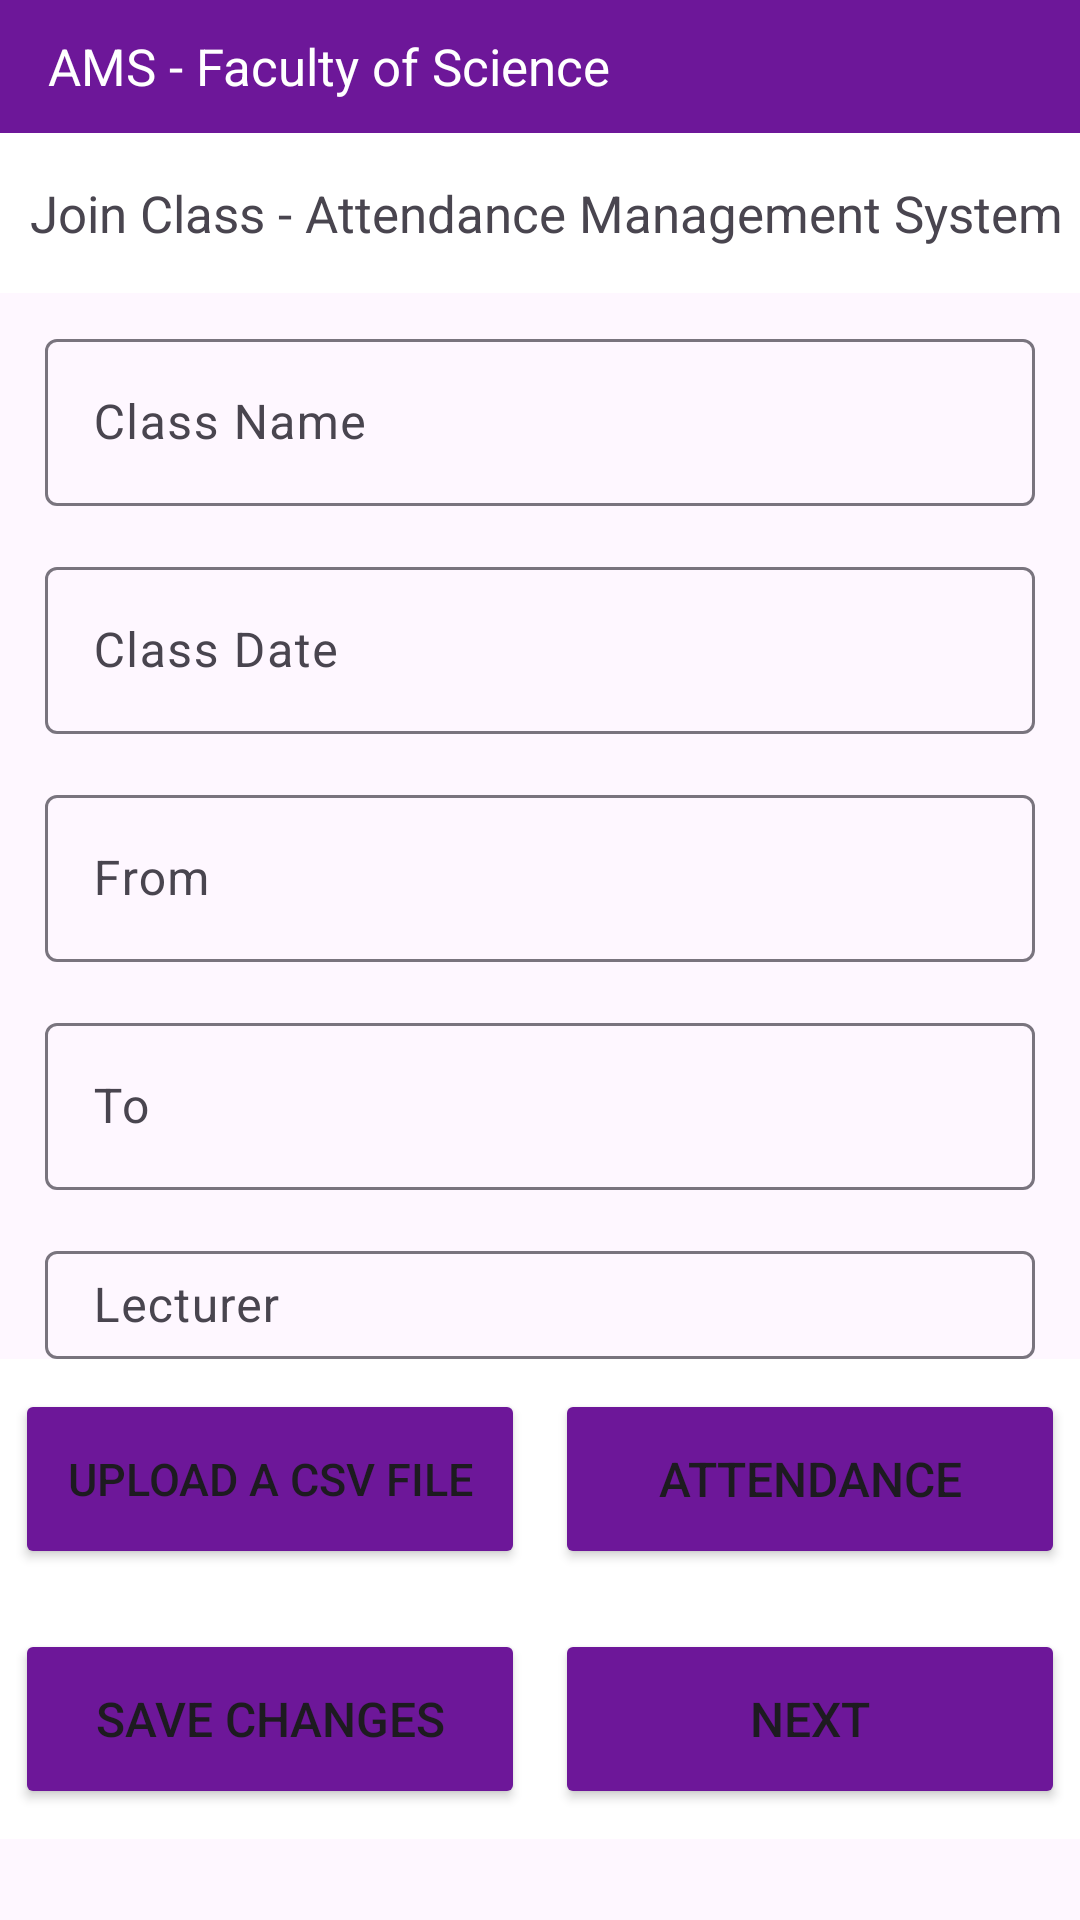

The Android layout XML behind this screen, and the referenced resources:
<!-- AndroidManifest.xml: application theme Theme.AMSAttendanceManagementSystem -->
<!-- res/layout/activity_main5.xml -->
<?xml version="1.0" encoding="utf-8"?>
<LinearLayout
    xmlns:android="http://schemas.android.com/apk/res/android"
    xmlns:app="http://schemas.android.com/apk/res-auto"
    xmlns:tools="http://schemas.android.com/tools"
    android:id="@+id/main"
    android:layout_width="match_parent"
    android:layout_height="match_parent"
    tools:context=".MainActivity"
    android:orientation="vertical"
    android:weightSum="36"
    android:backgroundTint="@color/white">

    <androidx.appcompat.widget.Toolbar
        android:id="@+id/toolbar"
        android:layout_width="match_parent"
        android:layout_height="0dp"
        android:layout_weight="2.5"
        android:background="#6D1799"
        android:theme="@style/CustomMenuTextStyle"
        app:popupTheme="@style/ThemeOverlay.Material3.Dark.ActionBar"
        app:titleTextColor="@color/white"
        app:title="AMS - Faculty of Science"
        android:gravity="center_vertical"
        app:titleTextAppearance="@style/ThemeOverlay.Material3.Light"
        android:layout_gravity="start" />

    <LinearLayout
        android:layout_width="match_parent"
        android:layout_height="0dp"
        android:orientation="vertical"
        android:layout_weight="3"
        android:gravity="center_vertical"
        android:background="@color/white">

        <TextView
            android:layout_width="match_parent"
            android:layout_height="0dp"
            android:layout_weight="3"
            android:paddingStart="10dp"
            android:textSize="17dp"
            android:gravity="center_vertical"
            android:textStyle="normal"
            android:text="Join Class - Attendance Management System"
            tools:ignore="HardcodedText" />

    </LinearLayout>

    <LinearLayout
        android:layout_width="match_parent"
        android:layout_height="0dp"
        android:layout_weight="20"
        android:orientation="vertical">

        <com.google.android.material.textfield.TextInputLayout
            android:layout_width="330dp"
            android:layout_height="wrap_content"
            android:layout_marginTop="10dp"
            android:layout_gravity="center">

            <com.google.android.material.textfield.TextInputEditText
                android:id="@+id/class_name"
                android:hint="Class Name"
                android:layout_width="match_parent"
                android:layout_height="wrap_content"
                android:inputType="text"/>
        </com.google.android.material.textfield.TextInputLayout>

        <com.google.android.material.textfield.TextInputLayout
            android:layout_width="330dp"
            android:layout_height="wrap_content"
            android:layout_marginTop="15dp"
            android:layout_gravity="center">

            <com.google.android.material.textfield.TextInputEditText
                android:id="@+id/class_date"
                android:hint="Class Date"
                android:layout_width="match_parent"
                android:layout_height="wrap_content"
                android:inputType="text"/>
        </com.google.android.material.textfield.TextInputLayout>

        <com.google.android.material.textfield.TextInputLayout
            android:layout_width="330dp"
            android:layout_height="wrap_content"
            android:layout_marginTop="15dp"
            android:layout_gravity="center">

            <com.google.android.material.textfield.TextInputEditText
                android:id="@+id/class_from"
                android:hint="From"
                android:layout_width="match_parent"
                android:layout_height="wrap_content"
                android:inputType="text"/>
        </com.google.android.material.textfield.TextInputLayout>

        <com.google.android.material.textfield.TextInputLayout
            android:layout_width="330dp"
            android:layout_height="wrap_content"
            android:layout_marginTop="15dp"
            android:layout_gravity="center">

            <com.google.android.material.textfield.TextInputEditText
                android:id="@+id/class_to"
                android:hint="To"
                android:layout_width="match_parent"
                android:layout_height="wrap_content"
                android:inputType="text"/>
        </com.google.android.material.textfield.TextInputLayout>

        <com.google.android.material.textfield.TextInputLayout
            android:layout_width="330dp"
            android:layout_height="wrap_content"
            android:layout_marginTop="15dp"
            android:layout_gravity="center">

            <com.google.android.material.textfield.TextInputEditText
                android:id="@+id/class_lecturer"
                android:hint="Lecturer"
                android:layout_width="match_parent"
                android:layout_height="wrap_content"
                android:inputType="text"/>
        </com.google.android.material.textfield.TextInputLayout>

    </LinearLayout>

    <LinearLayout
        android:layout_width="match_parent"
        android:layout_height="0dp"
        android:orientation="vertical"
        android:layout_weight="9"
        android:background="@color/white"
        android:weightSum="2">

        <LinearLayout
            android:layout_width="match_parent"
            android:layout_height="0dp"
            android:orientation="horizontal"
            android:weightSum="2"
            android:layout_weight="1">

            <LinearLayout
                android:layout_width="0dp"
                android:layout_height="match_parent"
                android:orientation="horizontal"
                android:gravity="center"
                android:layout_weight="1">

                <Button
                    android:layout_width="170dp"
                    android:layout_height="60dp"
                    android:backgroundTint="#6D1799"
                    android:text="Upload a CSV file"
                    android:id="@+id/get_csv"
                    android:textAlignment="center"
                    android:textSize="15sp" />

            </LinearLayout>

            <LinearLayout
                android:layout_width="0dp"
                android:layout_height="match_parent"
                android:orientation="horizontal"
                android:gravity="center"
                android:layout_weight="1">

                <Button
                    android:layout_width="170dp"
                    android:layout_height="60dp"
                    android:backgroundTint="#6D1799"
                    android:text="Attendance"
                    android:id="@+id/attendance"
                    android:textAlignment="center"
                    android:textSize="16sp" />

            </LinearLayout>

        </LinearLayout>

        <LinearLayout
            android:layout_width="match_parent"
            android:layout_height="0dp"
            android:orientation="horizontal"
            android:weightSum="2"
            android:layout_weight="1">

            <LinearLayout
                android:layout_width="0dp"
                android:layout_height="match_parent"
                android:orientation="horizontal"
                android:gravity="center"
                android:layout_weight="1">

                <Button
                    android:layout_width="170dp"
                    android:layout_height="60dp"
                    android:backgroundTint="#6D1799"
                    android:text="Save Changes"
                    android:id="@+id/saveChange"
                    android:textAlignment="center"
                    android:textSize="16sp" />

            </LinearLayout>

            <LinearLayout
                android:layout_width="0dp"
                android:layout_height="match_parent"
                android:orientation="horizontal"
                android:gravity="center"
                android:layout_weight="1">

                <Button
                    android:layout_width="170dp"
                    android:layout_height="60dp"
                    android:backgroundTint="#6D1799"
                    android:text="Next"
                    android:id="@+id/next"
                    android:textAlignment="center"
                    android:textSize="16sp" />

            </LinearLayout>

        </LinearLayout>

    </LinearLayout>

</LinearLayout>
<!-- resources referenced by this layout -->
<resources>
  <style name="CustomMenuTextStyle" parent="Widget.AppCompat.PopupMenu.Overflow">
          <item name="android:textColor">@color/white</item>
          <item name="android:textSize">17dp</item>
          <item name="android:textColorSecondary">@color/white</item>
          <item name="popupMenuBackground">@color/white</item>
      </style>
  <style name="Theme.AMSAttendanceManagementSystem" parent="Base.Theme.AMSAttendanceManagementSystem" />
  <style name="Base.Theme.AMSAttendanceManagementSystem" parent="Theme.Material3.DayNight.NoActionBar">
          
          
      </style>
  <!-- not gathered from this repository: default colours our renderer supplied (Android Studio template values) -->
  <color name="white">#FFFFFFFF</color>
</resources>
